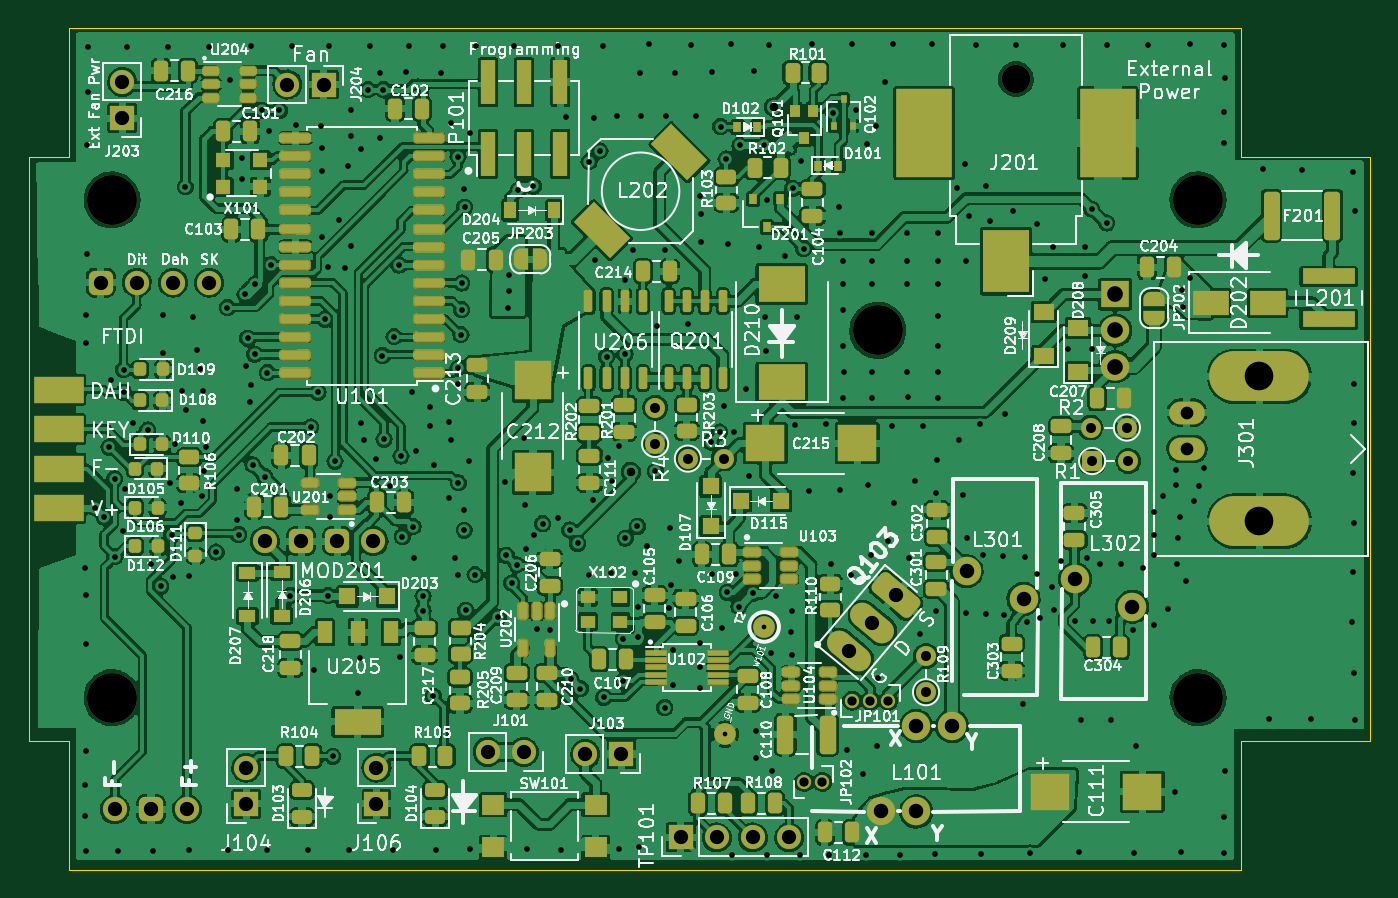
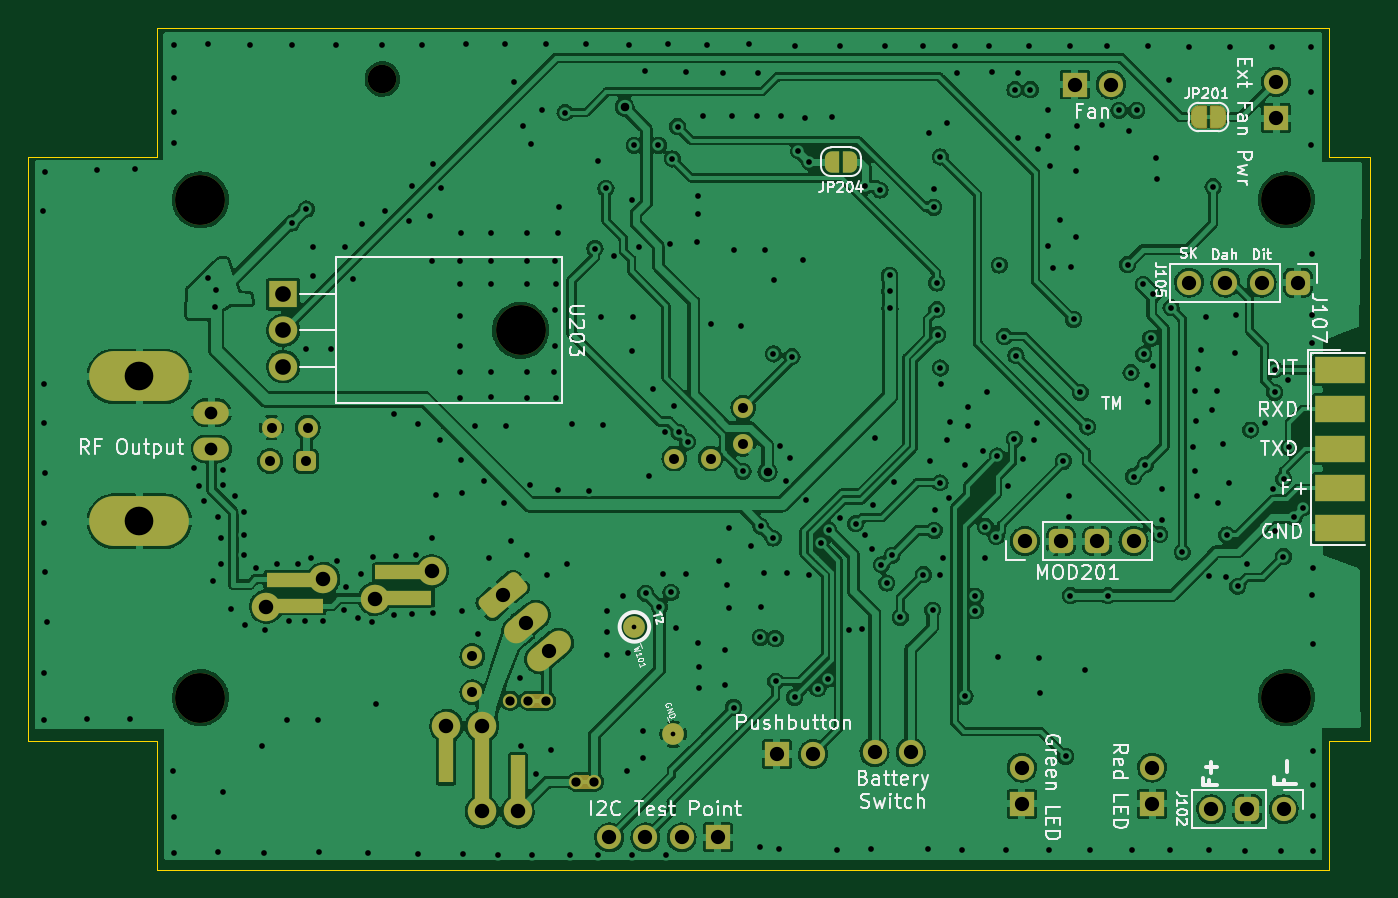
Circuit board: 13 layer files. Board 94.1 x 59.1 mm.
- bottom_copper: SignalSlinger-B_Cu.gbr (365553 bytes)
- bottom_mask: SignalSlinger-B_Mask.gbr (8861 bytes)
- paste: SignalSlinger-B_Paste.gbr (981 bytes)
- bottom_silk: SignalSlinger-B_Silkscreen.gbr (37391 bytes)
- outline: SignalSlinger-Edge_Cuts.gbr (1094 bytes)
- top_copper: SignalSlinger-F_Cu.gbr (817457 bytes)
- top_mask: SignalSlinger-F_Mask.gbr (18110 bytes)
- paste: SignalSlinger-F_Paste.gbr (12972 bytes)
- top_silk: SignalSlinger-F_Silkscreen.gbr (194610 bytes)
- inner_copper: SignalSlinger-In1_Cu.gbr (272237 bytes)
- inner_copper: SignalSlinger-In2_Cu.gbr (291222 bytes)
- drill: SignalSlinger-NPTH.drl (479 bytes)
- drill: SignalSlinger-PTH.drl (8308 bytes)

=== bottom_copper: SignalSlinger-B_Cu.gbr (365553 bytes, source omitted) ===
=== bottom_mask: SignalSlinger-B_Mask.gbr (8861 bytes, source omitted) ===
=== paste: SignalSlinger-B_Paste.gbr ===
%TF.GenerationSoftware,KiCad,Pcbnew,(6.0.4-0)*%
%TF.CreationDate,2024-06-13T10:53:39-04:00*%
%TF.ProjectId,SignalSlinger,5369676e-616c-4536-9c69-6e6765722e6b,rev?*%
%TF.SameCoordinates,Original*%
%TF.FileFunction,Paste,Bot*%
%TF.FilePolarity,Positive*%
%FSLAX46Y46*%
G04 Gerber Fmt 4.6, Leading zero omitted, Abs format (unit mm)*
G04 Created by KiCad (PCBNEW (6.0.4-0)) date 2024-06-13 10:53:39*
%MOMM*%
%LPD*%
G01*
G04 APERTURE LIST*
%ADD10R,4.000000X1.000000*%
%ADD11R,1.000000X4.000000*%
%ADD12R,1.000000X6.000000*%
%ADD13R,3.480000X1.846667*%
G04 APERTURE END LIST*
D10*
%TO.C,L301*%
X113810000Y-98084000D03*
X113810000Y-99862000D03*
%TD*%
D11*
%TO.C,L101*%
X105750000Y-112876000D03*
D12*
X108290000Y-111860000D03*
D11*
X110830000Y-110844000D03*
%TD*%
D10*
%TO.C,L302*%
X121430000Y-100406000D03*
X121430000Y-98628000D03*
%TD*%
D13*
%TO.C,J107*%
X48102500Y-83872500D03*
X48102500Y-86642500D03*
X48102500Y-89412500D03*
X48102500Y-92182500D03*
X48102500Y-94952500D03*
%TD*%
M02*

=== bottom_silk: SignalSlinger-B_Silkscreen.gbr (37391 bytes, source omitted) ===
=== outline: SignalSlinger-Edge_Cuts.gbr ===
%TF.GenerationSoftware,KiCad,Pcbnew,(6.0.4-0)*%
%TF.CreationDate,2024-06-13T10:53:39-04:00*%
%TF.ProjectId,SignalSlinger,5369676e-616c-4536-9c69-6e6765722e6b,rev?*%
%TF.SameCoordinates,Original*%
%TF.FileFunction,Profile,NP*%
%FSLAX46Y46*%
G04 Gerber Fmt 4.6, Leading zero omitted, Abs format (unit mm)*
G04 Created by KiCad (PCBNEW (6.0.4-0)) date 2024-06-13 10:53:39*
%MOMM*%
%LPD*%
G01*
G04 APERTURE LIST*
%TA.AperFunction,Profile*%
%ADD10C,0.100000*%
%TD*%
G04 APERTURE END LIST*
D10*
X48832400Y-59885000D02*
X131077600Y-59885000D01*
X46000000Y-109897600D02*
X48832400Y-109897600D01*
X46000000Y-68927400D02*
X48832400Y-68927400D01*
X131077600Y-118940000D02*
X48832400Y-118940000D01*
X131077600Y-109897600D02*
X140120000Y-109897600D01*
X131077600Y-118940000D02*
X131077600Y-109897600D01*
X48832400Y-109897600D02*
X48832400Y-118940000D01*
X140120000Y-68927400D02*
X140120000Y-109897600D01*
X46000000Y-68927400D02*
X46000000Y-109897600D01*
X131077600Y-68927400D02*
X140120000Y-68927400D01*
X48832400Y-68927400D02*
X48832400Y-59885000D01*
X131077600Y-59885000D02*
X131077600Y-68927400D01*
M02*

=== top_copper: SignalSlinger-F_Cu.gbr (817457 bytes, source omitted) ===
=== top_mask: SignalSlinger-F_Mask.gbr (18110 bytes, source omitted) ===
=== paste: SignalSlinger-F_Paste.gbr (12972 bytes, source omitted) ===
=== top_silk: SignalSlinger-F_Silkscreen.gbr (194610 bytes, source omitted) ===
=== inner_copper: SignalSlinger-In1_Cu.gbr (272237 bytes, source omitted) ===
=== inner_copper: SignalSlinger-In2_Cu.gbr (291222 bytes, source omitted) ===
=== drill: SignalSlinger-NPTH.drl ===
M48
; DRILL file {KiCad (6.0.4-0)} date 
; FORMAT={-:-/ absolute / metric / decimal}
; #@! TF.CreationDate,2024-06-13T10:53:44-04:00
; #@! TF.GenerationSoftware,Kicad,Pcbnew,(6.0.4-0)
; #@! TF.FileFunction,NonPlated,1,4,NPTH
FMAT,2
METRIC
; #@! TA.AperFunction,NonPlated,NPTH,ComponentDrill
T1C2.000
; #@! TA.AperFunction,NonPlated,NPTH,ComponentDrill
T2C3.500
%
G90
G05
T1
X115.28Y-63.46
T2
X51.855Y-71.95
X51.855Y-106.875
X105.58Y-81.1
X128.055Y-71.95
X128.055Y-106.875
T0
M30

=== drill: SignalSlinger-PTH.drl (8308 bytes, source omitted) ===
